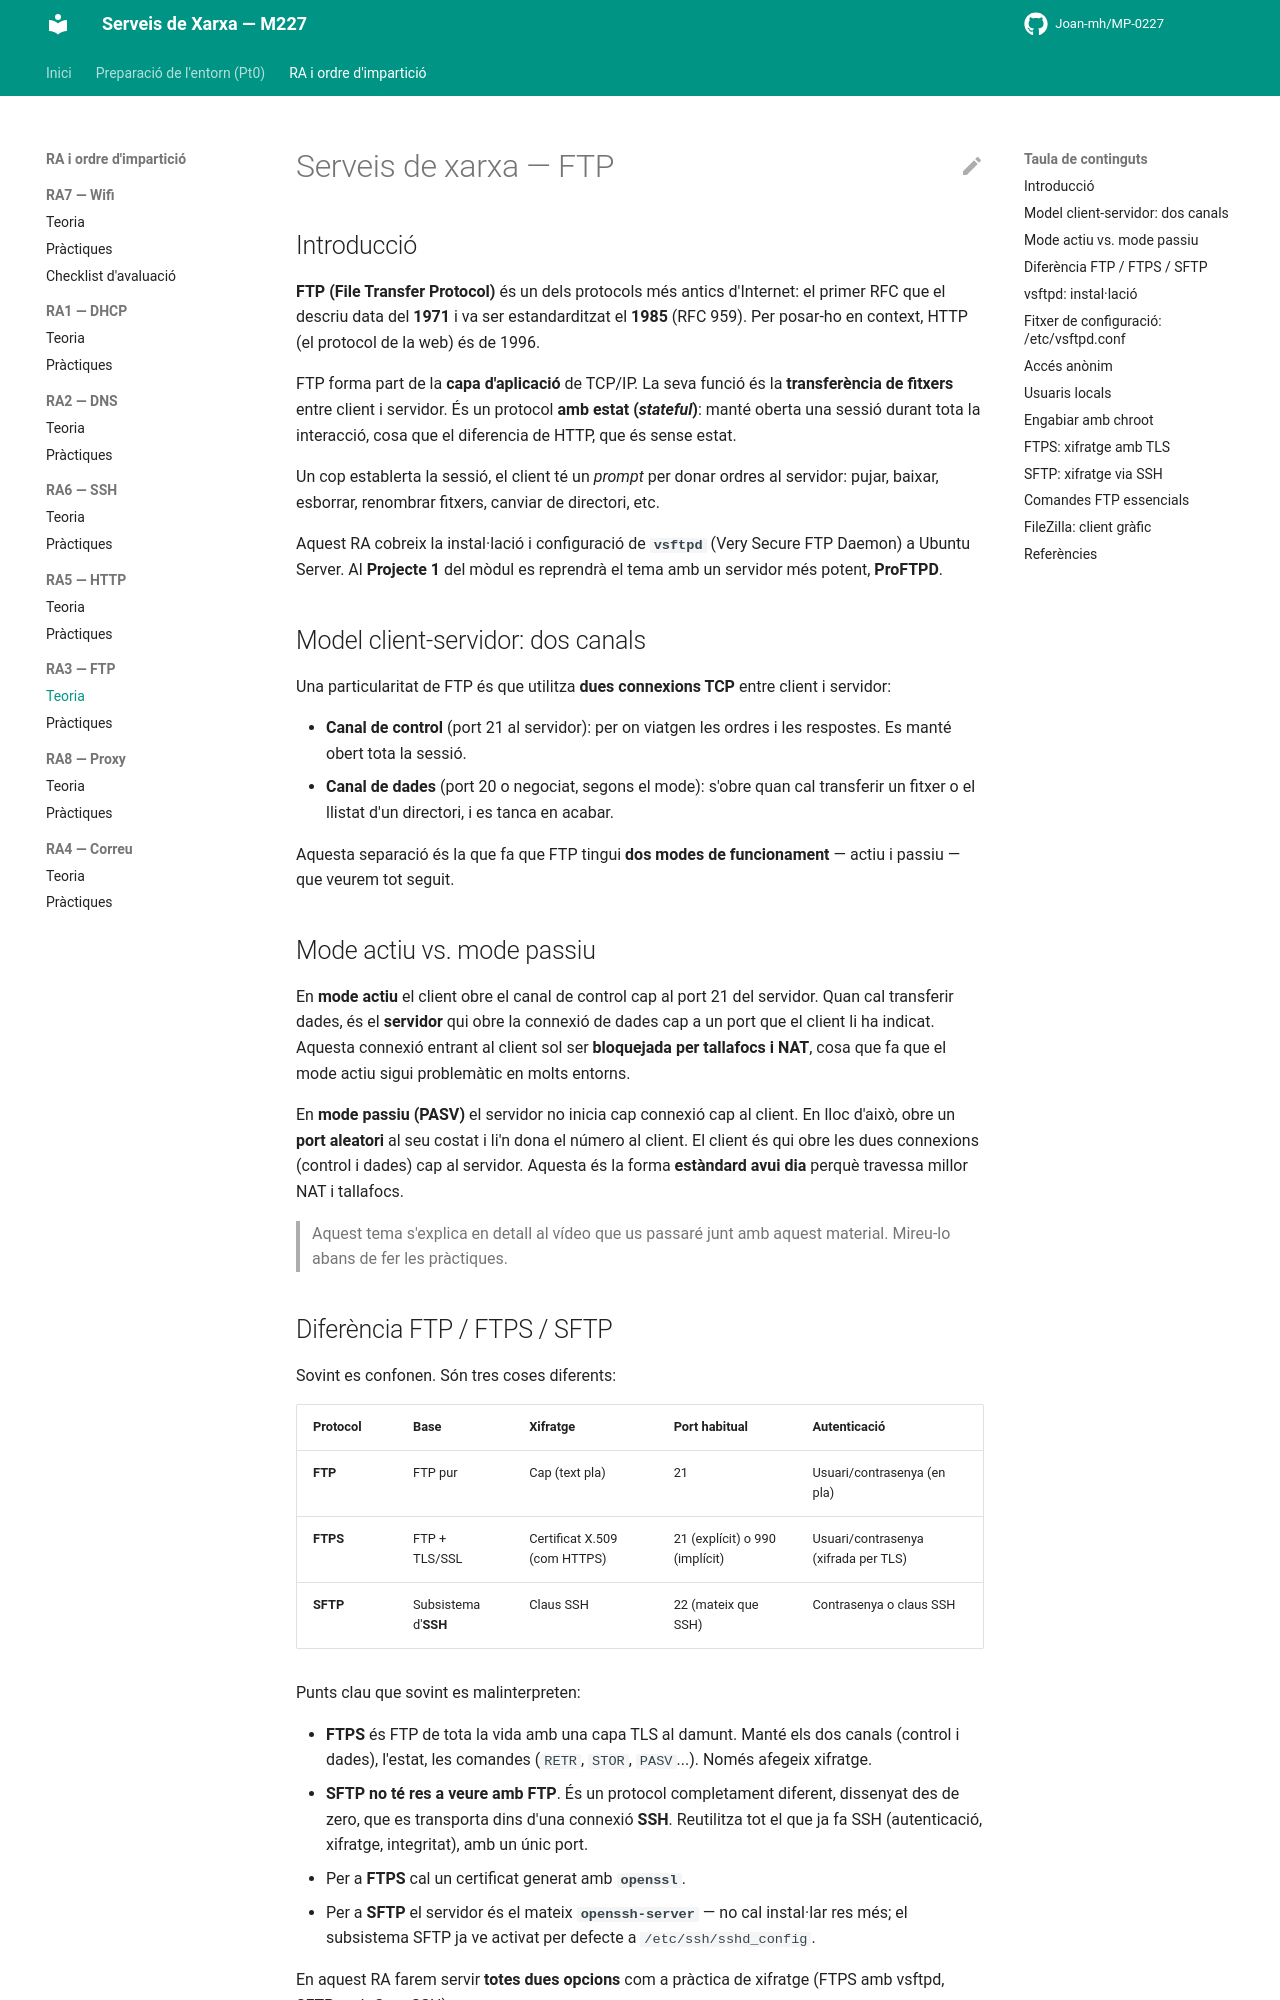

repository: Joan-mh/MP-0227 · page: 3-RA3-FTP/teoria/index.html · generator: mkdocs

# Serveis de xarxa — FTP

## Introducció

**FTP (File Transfer Protocol)** és un dels protocols més antics d'Internet: el primer RFC que el descriu data del **1971** i va ser estandarditzat el **1985** (RFC 959). Per posar-ho en context, HTTP (el protocol de la web) és de 1996.

FTP forma part de la **capa d'aplicació** de TCP/IP. La seva funció és la **transferència de fitxers** entre client i servidor. És un protocol **amb estat (*stateful*)**: manté oberta una sessió durant tota la interacció, cosa que el diferencia de HTTP, que és sense estat.

Un cop establerta la sessió, el client té un *prompt* per donar ordres al servidor: pujar, baixar, esborrar, renombrar fitxers, canviar de directori, etc.

Aquest RA cobreix la instal·lació i configuració de **`vsftpd`** (Very Secure FTP Daemon) a Ubuntu Server. Al **Projecte 1** del mòdul es reprendrà el tema amb un servidor més potent, **ProFTPD**.

## Model client-servidor: dos canals

Una particularitat de FTP és que utilitza **dues connexions TCP** entre client i servidor:

- **Canal de control** (port 21 al servidor): per on viatgen les ordres i les respostes. Es manté obert tota la sessió.
- **Canal de dades** (port 20 o negociat, segons el mode): s'obre quan cal transferir un fitxer o el llistat d'un directori, i es tanca en acabar.

Aquesta separació és la que fa que FTP tingui **dos modes de funcionament** — actiu i passiu — que veurem tot seguit.

## Mode actiu vs. mode passiu

En **mode actiu** el client obre el canal de control cap al port 21 del servidor. Quan cal transferir dades, és el **servidor** qui obre la connexió de dades cap a un port que el client li ha indicat. Aquesta connexió entrant al client sol ser **bloquejada per tallafocs i NAT**, cosa que fa que el mode actiu sigui problemàtic en molts entorns.

En **mode passiu (PASV)** el servidor no inicia cap connexió cap al client. En lloc d'això, obre un **port aleatori** al seu costat i li'n dona el número al client. El client és qui obre les dues connexions (control i dades) cap al servidor. Aquesta és la forma **estàndard avui dia** perquè travessa millor NAT i tallafocs.

> Aquest tema s'explica en detall al vídeo que us passaré junt amb aquest material. Mireu-lo abans de fer les pràctiques.
